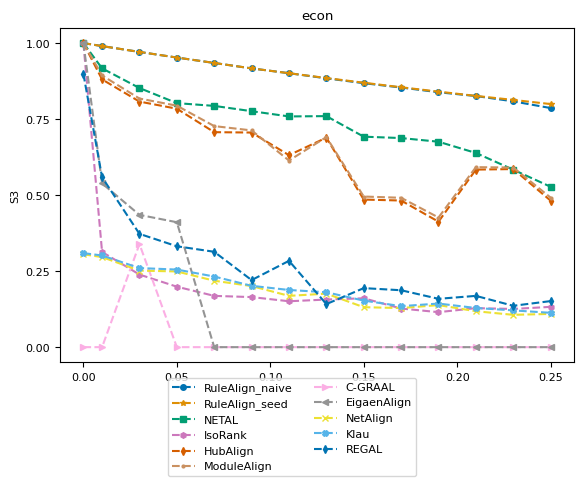

This chart was generated by the following Python code: (Note: this script raises an exception after producing the figure.)
import numpy as np
import matplotlib.pyplot as plt
from matplotlib import rc
# consistent colors
from matplotlib.colors import ListedColormap
import seaborn as sns

# rc('text', usetex=True)
rc('font',**{'family':'serif','serif':['Computer Modern Roman'], 'size':8})

title = "econ"
ylabel = "S3"
plot_name = "econ_s3_plot.pdf"
network_type = "real_network"

x = [0, 0.01, 0.03, 0.05, 0.07, 0.09, 0.11, 0.13, 0.15, 0.17, 0.19, 0.21, 0.23, 0.25]
y_naive = [1, 0.990116, 0.970923, 0.952459, 0.934685, 0.916748, 0.900947, 0.88414, 0.868147, 0.853878, 0.838324, 0.82591, 0.808398, 0.786326, ]
y_seed = [1, 0.990116, 0.970923, 0.952459, 0.934685, 0.916748, 0.900947, 0.885028, 0.869661, 0.854721, 0.84038, 0.826312, 0.813095, 0.799446, ]
y_netal = [1, 0.916857, 0.852198, 0.802552, 0.793449, 0.776043, 0.758793, 0.759815, 0.692195, 0.687681, 0.675629, 0.63867, 0.583609, 0.527424, ]
y_isorank = [1, 0.31313, 0.23871, 0.198895, 0.168633, 0.164664, 0.150948, 0.156548, 0.160762, 0.127065, 0.11508, 0.128304, 0.125647, 0.13252, ]
y_hubalign = [1, 0.880573, 0.807633, 0.784175, 0.707025, 0.705812, 0.631368, 0.688865, 0.485378, 0.482226, 0.412638, 0.583953, 0.585708, 0.481767, ]
y_modulealign = [1, 0.893573, 0.817633, 0.794175, 0.727025, 0.712812, 0.61368, 0.6908865, 0.495378, 0.491226, 0.42638, 0.591953, 0.590708, 0.491767, ]
y_cgraal = [0, 0, 0.338982, 0, 0, 0, 0, 0, 0, 0, 0, 0, 0, 0, ]
y_eigenalign = [1, 0.538563, 0.434983, 0.410865, 0, 0, 0, 0, 0, 0, 0, 0, 0, 0, ]
y_netalign = [0.305474, 0.296223, 0.251724, 0.248966, 0.218444, 0.200918, 0.168682, 0.176012, 0.131409, 0.128548, 0.13838, 0.118122, 0.10632, 0.109332, ]
y_klau = [0.309227, 0.301474, 0.260101, 0.255175, 0.23225, 0.201745, 0.188039, 0.180524, 0.153138, 0.134832, 0.143363, 0.128765, 0.120902, 0.112911, ]
y_regal = [0.898901, 0.558732, 0.372604, 0.331806, 0.313651, 0.220521, 0.283875, 0.141614, 0.194145, 0.18714, 0.158988, 0.168649, 0.1360236, 0.151499, ]

cmap = ListedColormap(sns.color_palette("colorblind", 11))
markersize = 4
style = {
        'RuleAlign_naive':  {'color': cmap(0), 'marker': 'o', 'linestyle': '--', 'markersize': markersize},
        'RuleAlign_seed':   {'color': cmap(1), 'marker': '*', 'linestyle': '--', 'markersize': markersize},
        'NETAL':            {'color': cmap(2), 'marker': 's', 'linestyle': '--', 'markersize': markersize},
        'IsoRank':          {'color': cmap(4), 'marker': 'h', 'linestyle': '--', 'markersize': markersize},
        'HubAlign':         {'color': cmap(3), 'marker': 'd', 'linestyle': '--', 'markersize': markersize},
        'ModuleAlign':      {'color': cmap(5), 'marker': '.', 'linestyle': '--', 'markersize': markersize},
        'C-GRAAL':          {'color': cmap(6), 'marker': '>', 'linestyle': '--', 'markersize': markersize},
        'EigaenAlign':       {'color': cmap(7), 'marker': '<', 'linestyle': '--', 'markersize': markersize},
        "NetAlign":         {'color': cmap(8), 'marker': 'x', 'linestyle': '--', 'markersize': markersize},
        "Klau":             {'color': cmap(9), 'marker': 'X', 'linestyle': '--', 'markersize': markersize},
        "REGAL":            {'color': cmap(10), 'marker': 'd', 'linestyle': '--', 'markersize': markersize},
        }

nrows = 1
f, ax = plt.subplots(nrows, 1)

ax.set_title(title)
ax.set_ylabel(ylabel)
ax.set_yticks(np.arange(0, 1.1, step=0.25))
ax.plot(x, y_naive, **style['RuleAlign_naive'])
ax.plot(x, y_seed, **style['RuleAlign_seed'])
ax.plot(x, y_netal, **style['NETAL'])
ax.plot(x, y_isorank, **style['IsoRank'])
ax.plot(x, y_hubalign, **style['HubAlign'])
ax.plot(x, y_modulealign, **style['ModuleAlign'])
ax.plot(x, y_cgraal, **style['C-GRAAL'])
ax.plot(x, y_eigenalign, **style['EigaenAlign'])
ax.plot(x, y_netalign, **style['NetAlign'])
ax.plot(x, y_klau, **style['Klau'])
ax.plot(x, y_regal, **style['REGAL'])

from matplotlib.lines import Line2D
legend_elem = [Line2D([0], [0], label=method, **kwargs) for method, kwargs in style.items()]
f.legend(handles=legend_elem, loc='lower center', ncol=2)

f.subplots_adjust(bottom=0.90, left=.175, right=1.0, top=.94)

plt.tight_layout()
f.subplots_adjust(bottom=0.24, hspace=0.6, wspace=0.35, right=0.9)
plt.show()
plt.savefig('plots/' + network_type + "/" + plot_name)
